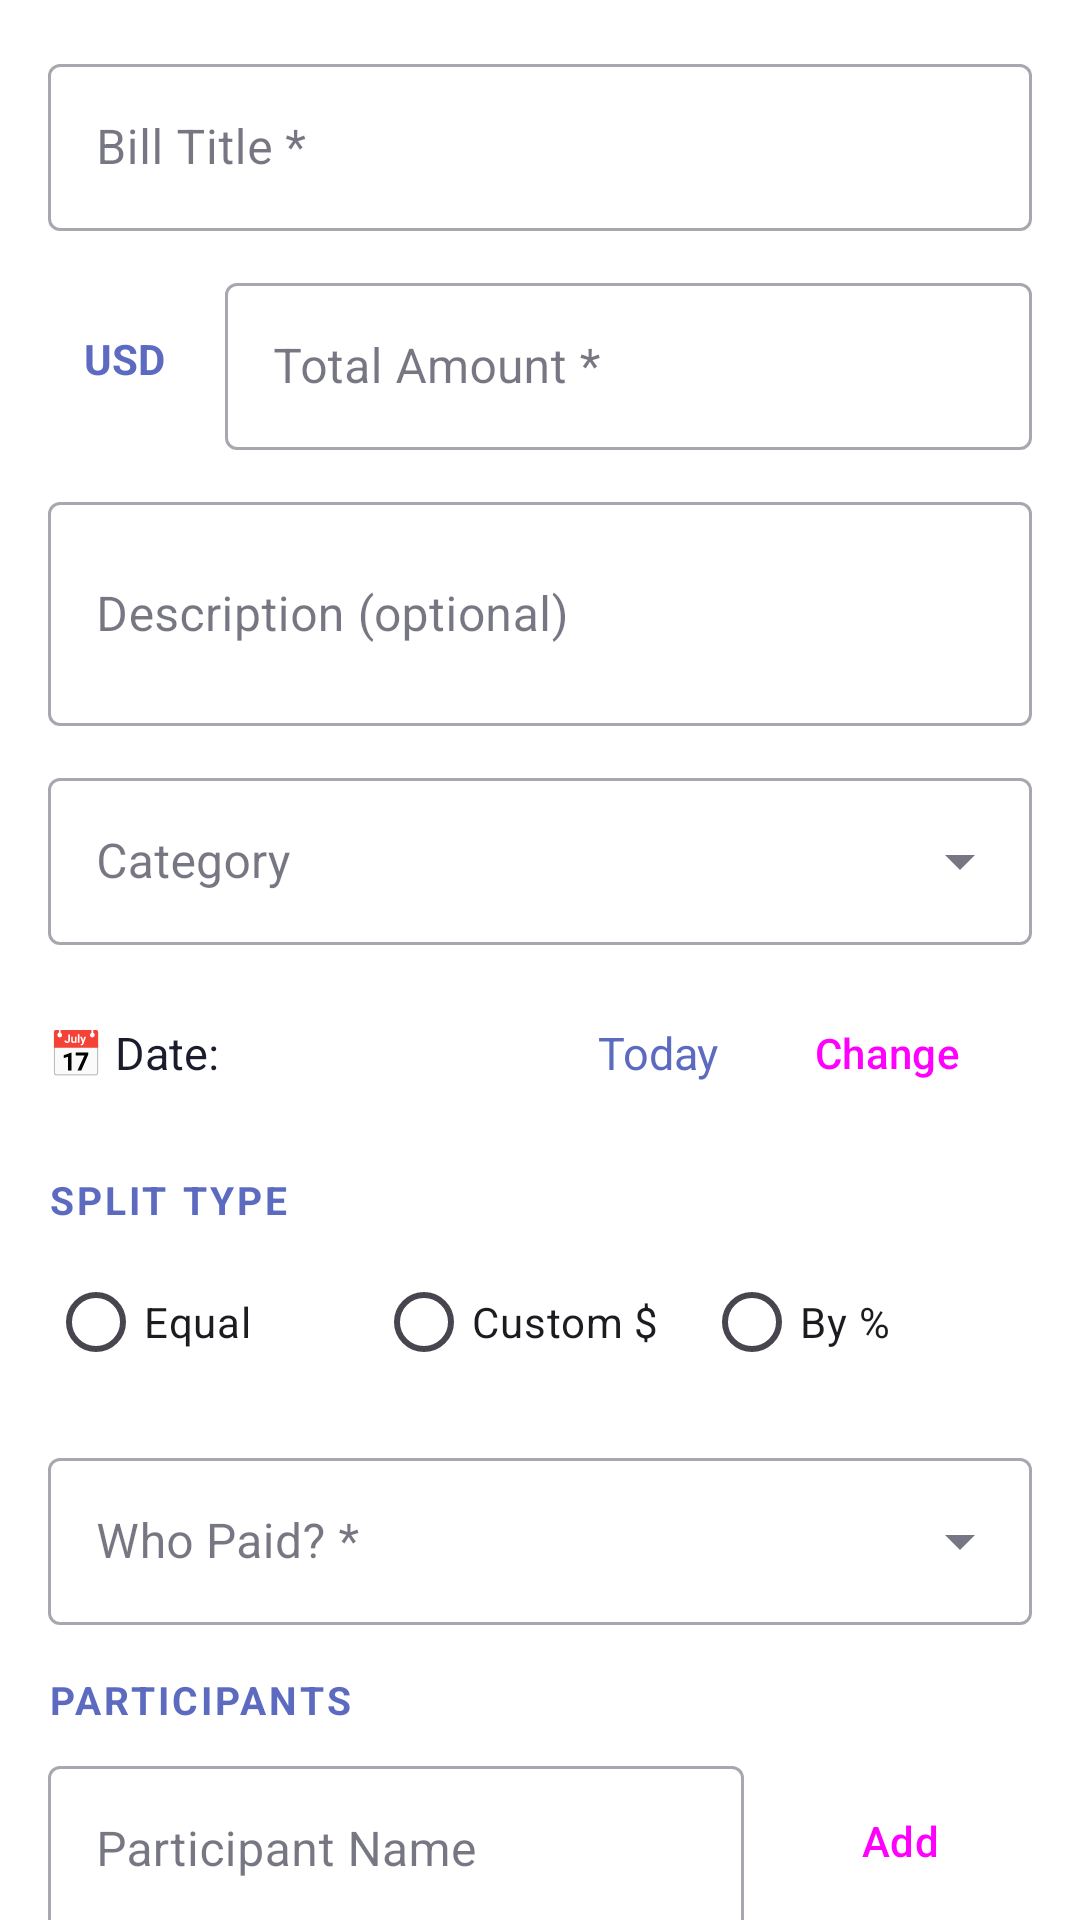

Layout XML and referenced resources for this Android screen:
<!-- AndroidManifest.xml: application theme Theme.BillSplitter -->
<!-- res/layout/fragment_add_bill.xml -->
<?xml version="1.0" encoding="utf-8"?>
<androidx.core.widget.NestedScrollView
    xmlns:android="http://schemas.android.com/apk/res/android"
    xmlns:app="http://schemas.android.com/apk/res-auto"
    android:layout_width="match_parent"
    android:layout_height="match_parent"
    android:background="?attr/colorSurface">

    <LinearLayout
        android:layout_width="match_parent"
        android:layout_height="wrap_content"
        android:orientation="vertical"
        android:padding="16dp">

        
        <com.google.android.material.textfield.TextInputLayout
            android:layout_width="match_parent"
            android:layout_height="wrap_content"
            android:hint="Bill Title *"
            style="@style/Widget.MaterialComponents.TextInputLayout.OutlinedBox"
            android:layout_marginBottom="12dp">
            <com.google.android.material.textfield.TextInputEditText
                android:id="@+id/etBillTitle"
                android:layout_width="match_parent"
                android:layout_height="wrap_content"
                android:inputType="textCapSentences"
                android:imeOptions="actionNext"/>
        </com.google.android.material.textfield.TextInputLayout>

        
        <LinearLayout
            android:layout_width="match_parent"
            android:layout_height="wrap_content"
            android:orientation="horizontal"
            android:layout_marginBottom="12dp">

            <TextView
                android:id="@+id/tvCurrency"
                android:layout_width="wrap_content"
                android:layout_height="wrap_content"
                android:layout_gravity="center_vertical"
                android:text="USD"
                android:textSize="14sp"
                android:textColor="?attr/colorPrimary"
                android:textStyle="bold"
                android:background="?attr/selectableItemBackground"
                android:padding="12dp"
                android:layout_marginEnd="8dp"/>

            <com.google.android.material.textfield.TextInputLayout
                android:layout_width="0dp"
                android:layout_height="wrap_content"
                android:layout_weight="1"
                android:hint="Total Amount *"
                style="@style/Widget.MaterialComponents.TextInputLayout.OutlinedBox">
                <com.google.android.material.textfield.TextInputEditText
                    android:id="@+id/etTotalAmount"
                    android:layout_width="match_parent"
                    android:layout_height="wrap_content"
                    android:inputType="numberDecimal"
                    android:imeOptions="actionNext"/>
            </com.google.android.material.textfield.TextInputLayout>
        </LinearLayout>

        
        <com.google.android.material.textfield.TextInputLayout
            android:layout_width="match_parent"
            android:layout_height="wrap_content"
            android:hint="Description (optional)"
            style="@style/Widget.MaterialComponents.TextInputLayout.OutlinedBox"
            android:layout_marginBottom="12dp">
            <com.google.android.material.textfield.TextInputEditText
                android:id="@+id/etDescription"
                android:layout_width="match_parent"
                android:layout_height="wrap_content"
                android:inputType="textMultiLine"
                android:lines="2"/>
        </com.google.android.material.textfield.TextInputLayout>

        
        <com.google.android.material.textfield.TextInputLayout
            android:layout_width="match_parent"
            android:layout_height="wrap_content"
            android:hint="Category"
            style="@style/Widget.MaterialComponents.TextInputLayout.OutlinedBox.ExposedDropdownMenu"
            android:layout_marginBottom="12dp">
            <AutoCompleteTextView
                android:id="@+id/actvCategory"
                android:layout_width="match_parent"
                android:layout_height="wrap_content"
                android:focusable="false"/>
        </com.google.android.material.textfield.TextInputLayout>

        
        <LinearLayout
            android:layout_width="match_parent"
            android:layout_height="wrap_content"
            android:orientation="horizontal"
            android:gravity="center_vertical"
            android:layout_marginBottom="16dp">
            <TextView
                android:layout_width="0dp"
                android:layout_height="wrap_content"
                android:layout_weight="1"
                android:text="📅 Date:"
                android:textSize="15sp"
                android:textColor="?attr/colorOnSurface"/>
            <TextView
                android:id="@+id/tvDateValue"
                android:layout_width="wrap_content"
                android:layout_height="wrap_content"
                android:text="Today"
                android:textColor="?attr/colorPrimary"
                android:textSize="15sp"
                android:layout_marginEnd="8dp"/>
            <Button
                android:id="@+id/btnPickDate"
                android:layout_width="wrap_content"
                android:layout_height="wrap_content"
                android:text="Change"
                style="@style/Widget.Material3.Button.OutlinedButton"/>
        </LinearLayout>

        
        <TextView
            android:layout_width="wrap_content"
            android:layout_height="wrap_content"
            android:text="SPLIT TYPE"
            style="@style/SectionHeader"
            android:layout_marginBottom="8dp"/>

        <RadioGroup
            android:id="@+id/rgSplitType"
            android:layout_width="match_parent"
            android:layout_height="wrap_content"
            android:orientation="horizontal"
            android:layout_marginBottom="16dp">
            <RadioButton
                android:id="@+id/btnSplitEqual"
                android:layout_width="0dp"
                android:layout_height="wrap_content"
                android:layout_weight="1"
                android:text="Equal"/>
            <RadioButton
                android:id="@+id/btnSplitCustom"
                android:layout_width="0dp"
                android:layout_height="wrap_content"
                android:layout_weight="1"
                android:text="Custom $"/>
            <RadioButton
                android:id="@+id/btnSplitPercentage"
                android:layout_width="0dp"
                android:layout_height="wrap_content"
                android:layout_weight="1"
                android:text="By %"/>
        </RadioGroup>

        
        <LinearLayout
            android:id="@+id/layoutCustomAmounts"
            android:layout_width="match_parent"
            android:layout_height="wrap_content"
            android:orientation="vertical"
            android:visibility="gone"
            android:layout_marginBottom="12dp"/>

        
        <com.google.android.material.textfield.TextInputLayout
            android:layout_width="match_parent"
            android:layout_height="wrap_content"
            android:hint="Who Paid? *"
            style="@style/Widget.MaterialComponents.TextInputLayout.OutlinedBox.ExposedDropdownMenu"
            android:layout_marginBottom="16dp">
            <AutoCompleteTextView
                android:id="@+id/actvPaidBy"
                android:layout_width="match_parent"
                android:layout_height="wrap_content"
                android:focusable="false"/>
        </com.google.android.material.textfield.TextInputLayout>

        
        <TextView
            android:layout_width="wrap_content"
            android:layout_height="wrap_content"
            android:text="PARTICIPANTS"
            style="@style/SectionHeader"
            android:layout_marginBottom="8dp"/>

        
        <LinearLayout
            android:id="@+id/layoutSuggestions"
            android:layout_width="match_parent"
            android:layout_height="wrap_content"
            android:orientation="vertical"
            android:visibility="gone"
            android:layout_marginBottom="8dp">
            <TextView
                android:layout_width="wrap_content"
                android:layout_height="wrap_content"
                android:text="Recent participants:"
                android:textSize="12sp"
                android:textColor="?attr/colorOnSurfaceVariant"
                android:layout_marginBottom="4dp"/>
            <com.google.android.material.chip.ChipGroup
                android:id="@+id/chipGroupSuggestions"
                android:layout_width="match_parent"
                android:layout_height="wrap_content"/>
        </LinearLayout>

        
        <LinearLayout
            android:layout_width="match_parent"
            android:layout_height="wrap_content"
            android:orientation="horizontal"
            android:layout_marginBottom="8dp">
            <com.google.android.material.textfield.TextInputLayout
                android:layout_width="0dp"
                android:layout_height="wrap_content"
                android:layout_weight="1"
                android:hint="Participant Name"
                style="@style/Widget.MaterialComponents.TextInputLayout.OutlinedBox"
                android:layout_marginEnd="8dp">
                <com.google.android.material.textfield.TextInputEditText
                    android:id="@+id/etParticipantName"
                    android:layout_width="match_parent"
                    android:layout_height="wrap_content"
                    android:inputType="textPersonName"
                    android:imeOptions="actionDone"/>
            </com.google.android.material.textfield.TextInputLayout>
            <Button
                android:id="@+id/btnAddParticipant"
                android:layout_width="wrap_content"
                android:layout_height="wrap_content"
                android:layout_gravity="center_vertical"
                android:text="Add"
                style="@style/Widget.Material3.Button.TonalButton"/>
        </LinearLayout>

        
        <com.google.android.material.chip.ChipGroup
            android:id="@+id/chipGroupParticipants"
            android:layout_width="match_parent"
            android:layout_height="wrap_content"
            android:layout_marginBottom="24dp"/>

        
        <Button
            android:id="@+id/btnSaveBill"
            android:layout_width="match_parent"
            android:layout_height="56dp"
            android:text="Save Bill"
            android:textSize="16sp"
            style="@style/Widget.Material3.Button"
            android:layout_marginBottom="16dp"/>

    </LinearLayout>
</androidx.core.widget.NestedScrollView>
<!-- resources referenced by this layout -->
<resources>
  <style name="SectionHeader">
          <item name="android:textSize">13sp</item>
          <item name="android:textColor">@color/primary</item>
          <item name="android:textStyle">bold</item>
          <item name="android:letterSpacing">0.08</item>
          <item name="android:textAllCaps">true</item>
      </style>
  <style name="Theme.BillSplitter" parent="Theme.Material3.Light.NoActionBar">
          <item name="colorPrimary">@color/primary</item>
          <item name="colorPrimaryDark">@color/primary_dark</item>
          <item name="colorPrimaryContainer">@color/primary_container</item>
          <item name="colorOnPrimary">@color/on_primary</item>
          <item name="colorSecondary">@color/secondary</item>
          <item name="colorSecondaryContainer">@color/secondary_container</item>
          <item name="colorSurface">@color/surface</item>
          <item name="colorSurfaceVariant">@color/surface_variant</item>
          <item name="android:colorBackground">@color/background</item>
          <item name="colorOnSurface">@color/on_surface</item>
          <item name="colorError">@color/error_color</item>
          <item name="android:statusBarColor">@color/primary</item>
          <item name="android:navigationBarColor">@color/surface</item>
      </style>
  <color name="primary">#5C6BC0</color>
  <color name="primary_dark">#3949AB</color>
  <color name="primary_container">#E8EAF6</color>
  <color name="on_primary">#FFFFFF</color>
  <color name="secondary">#26A69A</color>
  <color name="secondary_container">#E0F2F1</color>
  <color name="surface">#FFFFFF</color>
  <color name="surface_variant">#F3F4FF</color>
  <color name="background">#F8F9FF</color>
  <color name="on_surface">#1A1C2E</color>
  <color name="error_color">#F44336</color>
</resources>
